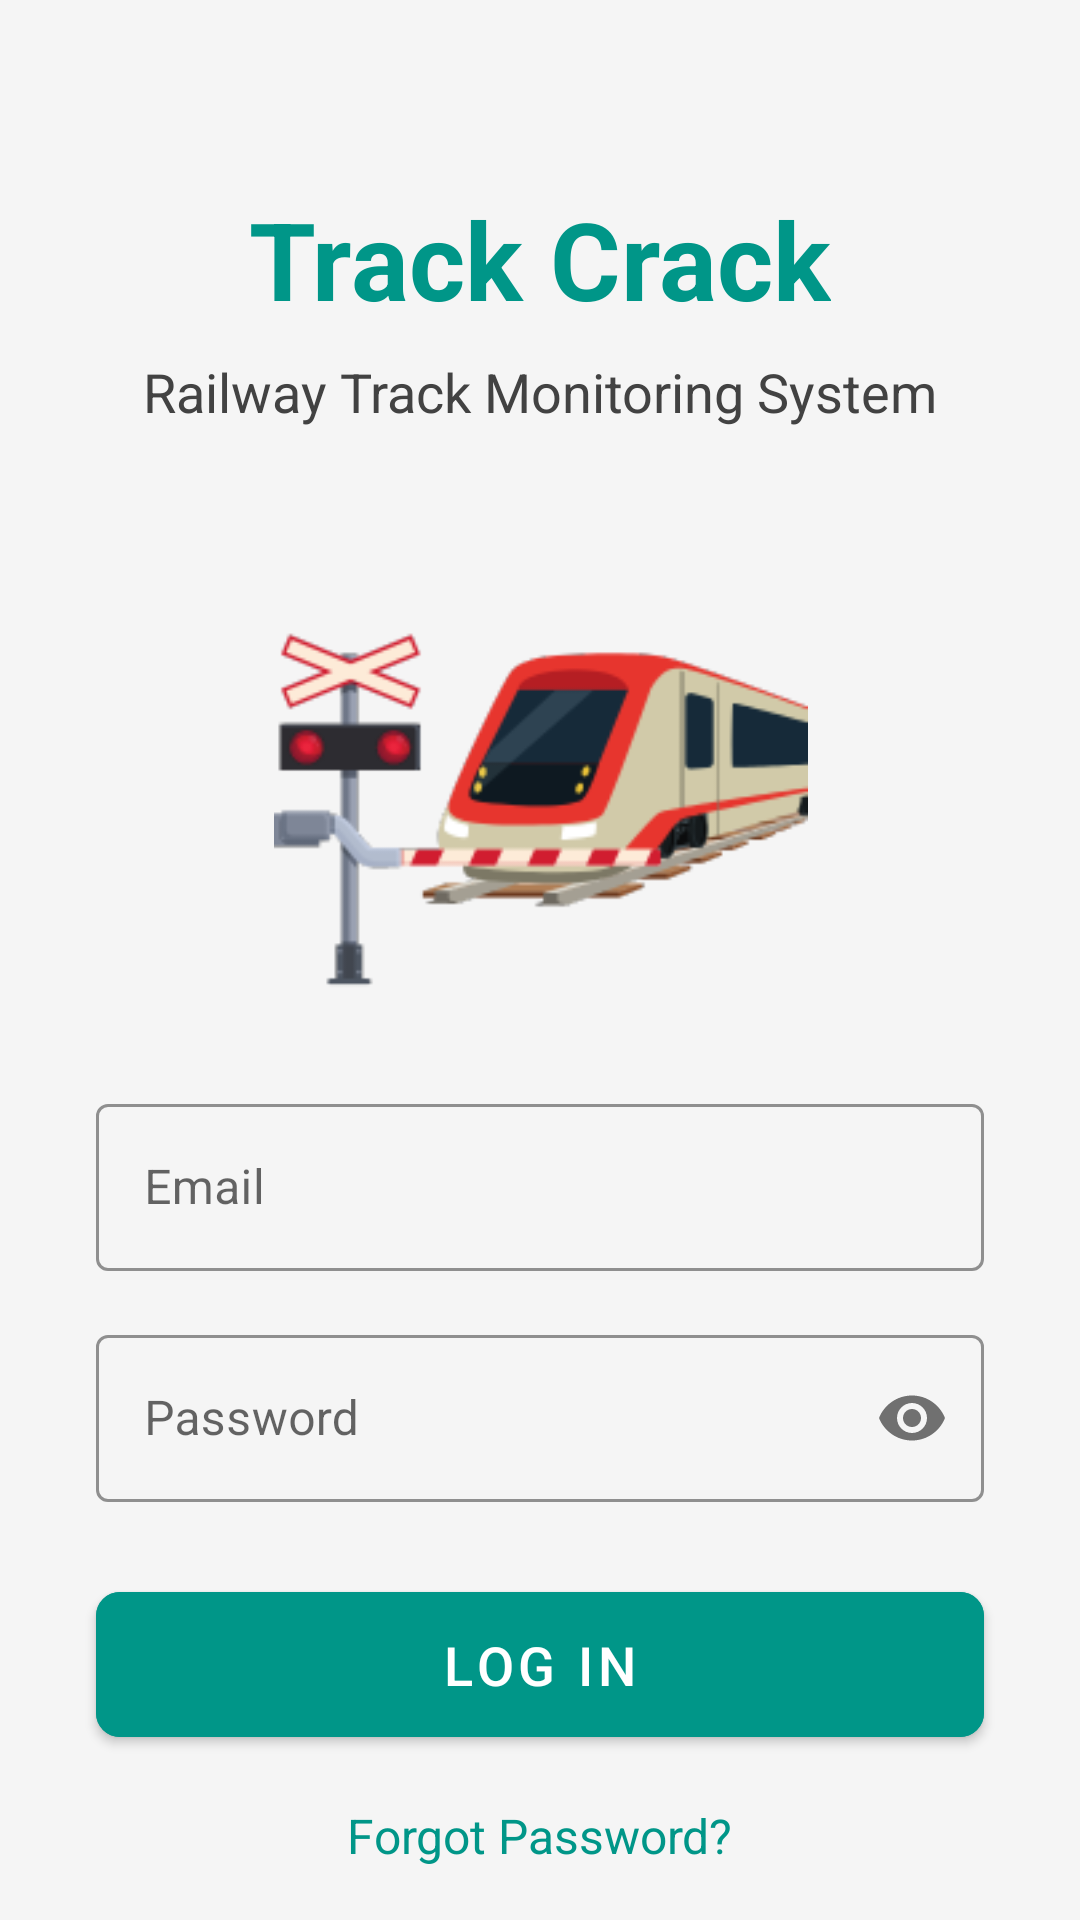

Reconstruct the res/layout file that produces this screen, plus the resources it refers to.
<!-- AndroidManifest.xml: application theme AppTheme -->
<!-- res/layout/login.xml -->
<?xml version="1.0" encoding="utf-8"?>
<androidx.constraintlayout.widget.ConstraintLayout xmlns:android="http://schemas.android.com/apk/res/android"
    xmlns:app="http://schemas.android.com/apk/res-auto"
    xmlns:tools="http://schemas.android.com/tools"
    android:layout_width="match_parent"
    android:layout_height="match_parent"
    android:background="#F5F5F5"
    tools:context=".LoginActivity">

    <TextView
        android:id="@+id/welcomeText"
        android:layout_width="wrap_content"
        android:layout_height="wrap_content"
        android:layout_marginTop="62dp"
        android:text="Track Crack"
        android:textColor="#009688"
        android:textSize="36sp"
        android:textStyle="bold"
        app:layout_constraintEnd_toEndOf="parent"
        app:layout_constraintStart_toStartOf="parent"
        app:layout_constraintTop_toTopOf="parent" />

    <TextView
        android:id="@+id/subText"
        android:layout_width="wrap_content"
        android:layout_height="wrap_content"
        android:layout_marginTop="8dp"
        android:text="Railway Track Monitoring System"
        android:textColor="#424242"
        android:textSize="18sp"
        app:layout_constraintEnd_toEndOf="parent"
        app:layout_constraintStart_toStartOf="parent"
        app:layout_constraintTop_toBottomOf="@id/welcomeText" />

    <ImageView
        android:id="@+id/logoImage"
        android:layout_width="213dp"
        android:layout_height="178dp"
        android:layout_marginTop="42dp"
        android:src="@drawable/oops"
        app:layout_constraintEnd_toEndOf="parent"
        app:layout_constraintStart_toStartOf="parent"
        app:layout_constraintTop_toBottomOf="@id/subText" />

    <com.google.android.material.textfield.TextInputLayout
        android:id="@+id/emailLayout"
        style="@style/Widget.MaterialComponents.TextInputLayout.OutlinedBox"
        android:layout_width="0dp"
        android:layout_height="wrap_content"
        android:layout_marginStart="32dp"
        android:layout_marginEnd="32dp"
        android:hint="Email"
        app:boxStrokeColor="#009688"
        app:hintTextColor="#009688"
        app:layout_constraintEnd_toEndOf="parent"
        app:layout_constraintStart_toStartOf="parent"
        app:layout_constraintTop_toBottomOf="@id/logoImage">

        <com.google.android.material.textfield.TextInputEditText
            android:id="@+id/email"
            android:layout_width="match_parent"
            android:layout_height="wrap_content"
            android:inputType="textEmailAddress" />
    </com.google.android.material.textfield.TextInputLayout>

    <com.google.android.material.textfield.TextInputLayout
        android:id="@+id/passwordLayout"
        style="@style/Widget.MaterialComponents.TextInputLayout.OutlinedBox"
        android:layout_width="0dp"
        android:layout_height="wrap_content"
        android:layout_marginTop="16dp"
        android:hint="Password"
        app:boxStrokeColor="#009688"
        app:hintTextColor="#009688"
        app:layout_constraintEnd_toEndOf="@id/emailLayout"
        app:layout_constraintStart_toStartOf="@id/emailLayout"
        app:layout_constraintTop_toBottomOf="@id/emailLayout"
        app:passwordToggleEnabled="true">

        <com.google.android.material.textfield.TextInputEditText
            android:id="@+id/password"
            android:layout_width="match_parent"
            android:layout_height="wrap_content"
            android:inputType="textPassword" />
    </com.google.android.material.textfield.TextInputLayout>

    <com.google.android.material.button.MaterialButton
        android:id="@+id/loginButton"
        android:layout_width="0dp"
        android:layout_height="wrap_content"
        android:layout_marginTop="24dp"
        android:backgroundTint="#009688"
        android:padding="12dp"
        android:text="Log In"
        android:textColor="#FFFFFF"
        android:textSize="18sp"
        app:cornerRadius="8dp"
        app:layout_constraintEnd_toEndOf="@id/passwordLayout"
        app:layout_constraintStart_toStartOf="@id/passwordLayout"
        app:layout_constraintTop_toBottomOf="@id/passwordLayout" />

    <TextView
        android:id="@+id/forgotPasswordText"
        android:layout_width="wrap_content"
        android:layout_height="wrap_content"
        android:layout_marginTop="16dp"
        android:text="Forgot Password?"
        android:textColor="#009688"
        android:textSize="16sp"
        app:layout_constraintEnd_toEndOf="@id/loginButton"
        app:layout_constraintStart_toStartOf="@id/loginButton"
        app:layout_constraintTop_toBottomOf="@id/loginButton" />

    <TextView
        android:id="@+id/orText"
        android:layout_width="wrap_content"
        android:layout_height="wrap_content"
        android:layout_marginTop="24dp"
        android:text="Or"
        android:textColor="#757575"
        android:textSize="16sp"
        app:layout_constraintEnd_toEndOf="parent"
        app:layout_constraintStart_toStartOf="parent"
        app:layout_constraintTop_toBottomOf="@id/forgotPasswordText" />

    <com.google.android.gms.common.SignInButton
        android:id="@+id/googleSignInButton"
        android:layout_width="wrap_content"
        android:layout_height="wrap_content"
        android:layout_marginTop="16dp"
        app:layout_constraintEnd_toEndOf="parent"
        app:layout_constraintStart_toStartOf="parent"
        app:layout_constraintTop_toBottomOf="@id/orText" />

</androidx.constraintlayout.widget.ConstraintLayout>
<!-- resources referenced by this layout -->
<resources>
  <!-- drawable oops: png bitmap (drawable, 16215 bytes) -->
  <style name="AppTheme" parent="Theme.MaterialComponents.Light.NoActionBar">
          
          <item name="colorPrimary">@color/colorPrimary</item>
          <item name="colorPrimaryDark">@color/colorPrimaryDark</item>
          <item name="colorAccent">@color/colorAccent</item>
      </style>
  <color name="colorPrimary">#009688</color>
  <color name="colorPrimaryDark">#00796B</color>
  <color name="colorAccent">#FFC107</color>
</resources>
